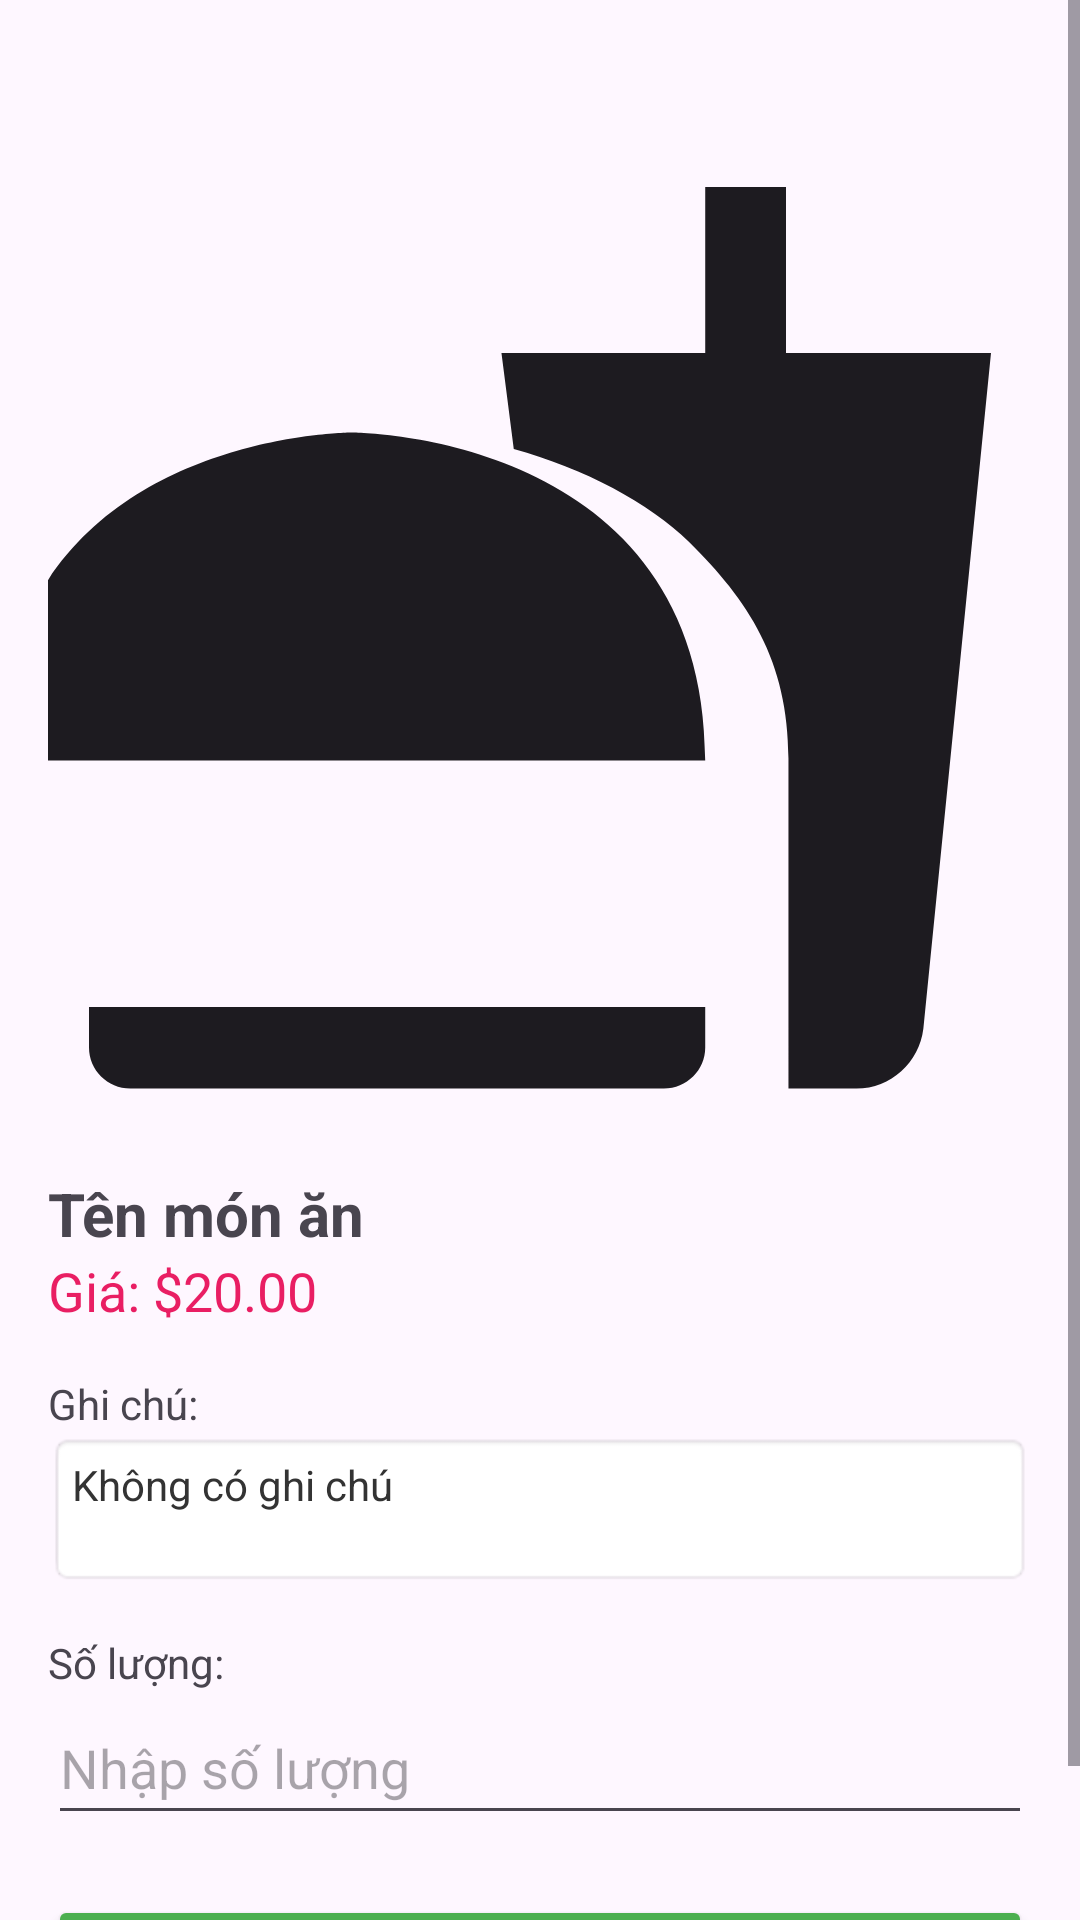

This screen was rendered from an Android layout file. Write that file and the resources it references.
<!-- AndroidManifest.xml: application theme Theme.QRFoodOrder -->
<!-- res/layout/activity_view_order_item_detail.xml -->
<?xml version="1.0" encoding="utf-8"?>
<ScrollView xmlns:android="http://schemas.android.com/apk/res/android"
    android:layout_width="match_parent"
    android:layout_height="match_parent"
    android:fillViewport="true">

    <LinearLayout
        android:orientation="vertical"
        android:paddingTop="50dp"
        android:paddingRight="16dp"
        android:paddingLeft="16dp"
        android:paddingBottom="16dp"
        android:layout_width="match_parent"
        android:layout_height="wrap_content">

        <ImageView
            android:id="@+id/imgFood"
            android:layout_width="match_parent"
            android:layout_height="325dp"
            android:layout_gravity="center"
            android:scaleType="centerCrop"
            android:src="@drawable/ic_food_placeholder" />

        <TextView
            android:id="@+id/txtItemName"
            android:text="Tên món ăn"
            android:textSize="20sp"
            android:textStyle="bold"
            android:layout_marginTop="16dp"
            android:layout_width="match_parent"
            android:layout_height="wrap_content" />

        <TextView
            android:id="@+id/txtItemPrice"
            android:text="Giá: $20.00"
            android:textSize="18sp"
            android:textColor="#E91E63"
            android:layout_width="match_parent"
            android:layout_height="wrap_content" />

        
        <TextView
            android:layout_width="match_parent"
            android:layout_height="wrap_content"
            android:text="Ghi chú:"
            android:layout_marginTop="16dp" />

        
        <TextView
            android:id="@+id/txtNote"
            android:layout_width="match_parent"
            android:layout_height="wrap_content"
            android:minLines="2"
            android:maxLines="4"
            android:background="@android:drawable/editbox_background"
            android:padding="8dp"
            android:text="Không có ghi chú"
            android:textColor="#333333" />

        
        <TextView
            android:layout_width="match_parent"
            android:layout_height="wrap_content"
            android:text="Số lượng:"
            android:layout_marginTop="16dp" />

        <EditText
            android:id="@+id/edtQuantity"
            android:layout_width="match_parent"
            android:layout_height="wrap_content"
            android:hint="Nhập số lượng"
            android:inputType="number"
            android:minHeight="48dp" />

        <Button
            android:id="@+id/btnUpdateQuantity"
            android:layout_width="match_parent"
            android:layout_height="wrap_content"
            android:text="Cập nhật số lượng"
            android:layout_marginTop="20dp"
            android:backgroundTint="#4CAF50"
            android:textColor="#FFFFFF" />
    </LinearLayout>
</ScrollView>
<!-- resources referenced by this layout -->
<resources>
  <!-- drawable ic_food_placeholder (drawable) -->
  <vector xmlns:android="http://schemas.android.com/apk/res/android"
      android:width="24dp"
      android:height="24dp"
      android:viewportWidth="24"
      android:viewportHeight="24"
      android:tint="?attr/colorOnSurface">
      <path
          android:fillColor="@android:color/white"
          android:pathData="M18.06,22.99h1.66c0.84,0 1.53,-0.64 1.63,-1.46L23,5.05h-5L18,1h-1.97v4.05h-4.97l0.3,2.34c1.71,0.47 3.31,1.32 4.27,2.26 1.44,1.42 2.43,2.89 2.43,5.29v8.05zM1,21.99L1,21h15.03v0.99c0,0.55 -0.45,1 -1.01,1L2.01,22.99c-0.56,0 -1.01,-0.45 -1.01,-1zM16.03,14.99c0,-8 -8.61,-8 -8.61,-8s-8.61,0 -8.61,8h17.22z"/>
  </vector>
  <style name="Theme.QRFoodOrder" parent="Base.Theme.QRFoodOrder" />
  <style name="Base.Theme.QRFoodOrder" parent="Theme.Material3.DayNight.NoActionBar">
          
          
      </style>
</resources>
